Run: headless pygame with SDL's dummy video driver; simulated clock (each Clock.tick advances the game by its frame time, no real sleeping); random seed 0; keys injected as events and as key.get_pressed() state; mouse plan: one left click at the window centre at the start of phase 2, then a move to the lower-right quarter at the start of phase 3.
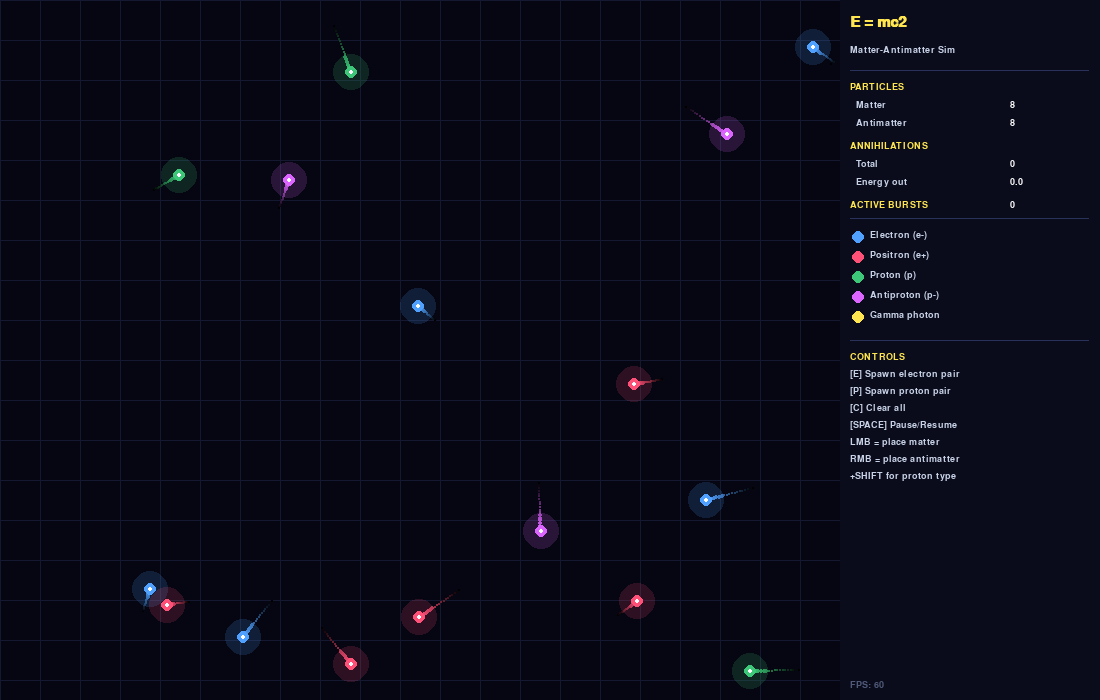
Frame 1 of 4 · flips 1–60 · no input
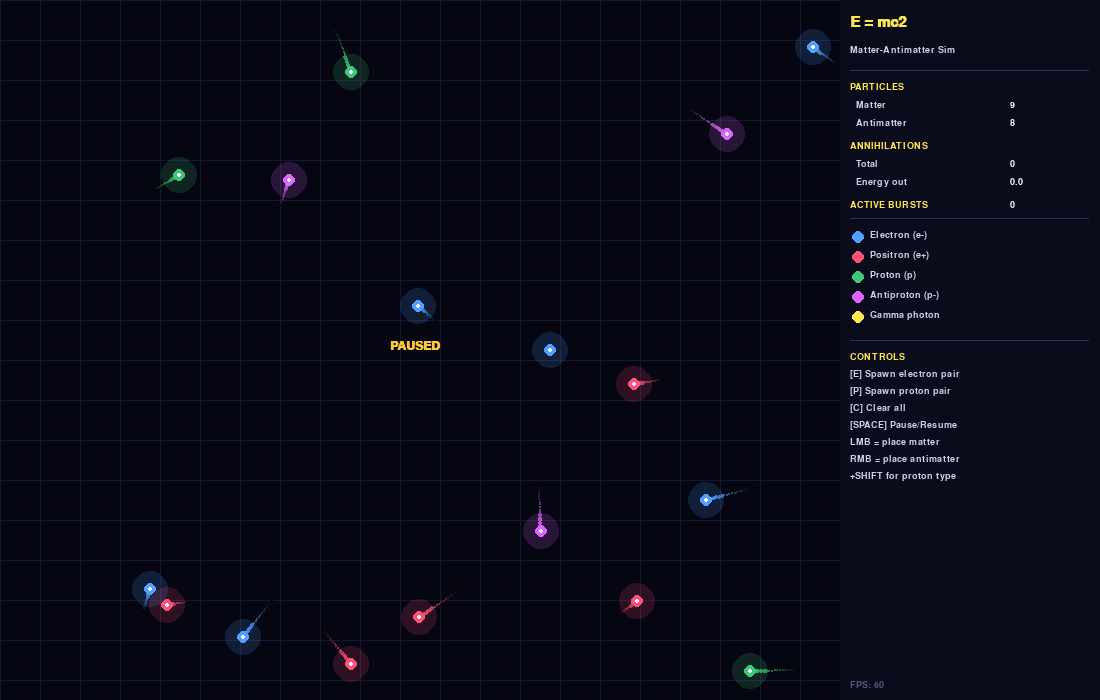
Frame 2 of 4 · flips 61–180 · clicked the window centre · tapped SPACE, RETURN · held RIGHT (→), D
Frame 3 of 4 · flips 181–300 · moved the mouse to the lower-right quarter · held DOWN (↓), S · screen unchanged from frame 2, image omitted
Frame 4 of 4 · flips 301–420 · held LEFT (←), A, UP (↑), W · screen unchanged from frame 3, image omitted

The pygame program that drew these frames:

import pygame
import random
import math
import sys

WIDTH, HEIGHT = 1100, 700
FPS = 60
PARTICLE_MASS = 1.0
ANNIHILATION_RADIUS = 14
PARTICLE_RADIUS = 6
ENERGY_LIFETIME = 90
SPAWN_INTERVAL = 90

BG_DARK        = (6, 6, 18)
MATTER_COL     = (80, 160, 255)
ANTIMATTER_COL = (255, 80, 120)
ENERGY_COL     = (255, 230, 80)
PROTON_COL     = (60, 200, 120)
ANTIPROTON_COL = (220, 100, 255)
TEXT_COL       = (200, 210, 230)
GRID_COL       = (20, 24, 48)

class Particle:
    def __init__(self, x, y, vx, vy, is_anti, ptype="electron"):
        self.x, self.y = float(x), float(y)
        self.vx, self.vy = float(vx), float(vy)
        self.is_anti = is_anti
        self.ptype = ptype
        self.mass = PARTICLE_MASS
        self.alive = True
        self.radius = PARTICLE_RADIUS
        self.trail = []
        self.trail_max = 18

    @property
    def color(self):
        if self.ptype == "proton":
            return ANTIPROTON_COL if self.is_anti else PROTON_COL
        return ANTIMATTER_COL if self.is_anti else MATTER_COL

    def kinetic_energy(self):
        speed = math.sqrt(self.vx**2 + self.vy**2)
        c_norm = 5.0
        beta = min(speed / c_norm, 0.999)
        gamma = 1.0 / math.sqrt(1 - beta**2)
        return (gamma - 1) * self.mass * c_norm**2

    def rest_energy(self):
        return self.mass * 25.0

    def update(self, bounds):
        self.trail.append((int(self.x), int(self.y)))
        if len(self.trail) > self.trail_max:
            self.trail.pop(0)
        self.x += self.vx
        self.y += self.vy
        if self.x - self.radius < 0:
            self.x = self.radius; self.vx *= -1
        if self.x + self.radius > bounds[0]:
            self.x = bounds[0] - self.radius; self.vx *= -1
        if self.y - self.radius < 0:
            self.y = self.radius; self.vy *= -1
        if self.y + self.radius > bounds[1]:
            self.y = bounds[1] - self.radius; self.vy *= -1

    def draw(self, surf):
        for i, (tx, ty) in enumerate(self.trail):
            r = max(1, int(self.radius * 0.5 * i / self.trail_max))
            col = tuple(int(c * (i / self.trail_max)) for c in self.color)
            pygame.draw.circle(surf, col, (tx, ty), r)
        glow = pygame.Surface((self.radius*6, self.radius*6), pygame.SRCALPHA)
        pygame.draw.circle(glow, (*self.color, 40), (self.radius*3, self.radius*3), self.radius*3)
        surf.blit(glow, (int(self.x)-self.radius*3, int(self.y)-self.radius*3))
        pygame.draw.circle(surf, self.color, (int(self.x), int(self.y)), self.radius)
        pygame.draw.circle(surf, (255,255,255), (int(self.x), int(self.y)), max(2, self.radius//3))


class EnergyBurst:
    def __init__(self, x, y, energy, num_photons=8):
        self.x, self.y = x, y
        self.energy = energy
        self.life = ENERGY_LIFETIME
        self.max_life = ENERGY_LIFETIME
        self.photons = []
        for i in range(num_photons):
            angle = (2 * math.pi * i / num_photons) + random.uniform(-0.2, 0.2)
            speed = random.uniform(2.5, 5.0)
            self.photons.append([x, y, math.cos(angle)*speed, math.sin(angle)*speed])

    def update(self):
        self.life -= 1
        for p in self.photons:
            p[0] += p[2]; p[1] += p[3]
            p[2] *= 0.97; p[3] *= 0.97

    def draw(self, surf, font):
        if self.life <= 0:
            return
        t = self.life / self.max_life
        alpha = int(255 * t)
        radius = int(50 * (1 - t) + 5)
        ring = pygame.Surface((radius*2+4, radius*2+4), pygame.SRCALPHA)
        pygame.draw.circle(ring, (*ENERGY_COL, alpha//2), (radius+2, radius+2), radius, 2)
        surf.blit(ring, (int(self.x)-radius-2, int(self.y)-radius-2))
        for p in self.photons:
            ray = pygame.Surface((6, 6), pygame.SRCALPHA)
            pygame.draw.circle(ray, (*ENERGY_COL, alpha), (3, 3), 3)
            surf.blit(ray, (int(p[0])-3, int(p[1])-3))
        if t > 0.4:
            surf.blit(font.render(f"E={self.energy:.1f}", True, ENERGY_COL),
                      (int(self.x)-20, int(self.y)-20))

    @property
    def alive(self):
        return self.life > 0


def elastic_collision(p1, p2):
    dx = p2.x - p1.x; dy = p2.y - p1.y
    dist = math.sqrt(dx**2 + dy**2)
    if dist == 0: return
    nx, ny = dx/dist, dy/dist
    dot = (p1.vx-p2.vx)*nx + (p1.vy-p2.vy)*ny
    if dot <= 0: return
    p1.vx -= dot*nx; p1.vy -= dot*ny
    p2.vx += dot*nx; p2.vy += dot*ny


def main():
    pygame.init()
    screen = pygame.display.set_mode((WIDTH, HEIGHT))
    pygame.display.set_caption("Matter-Antimatter Simulation | E = mc2")
    clock = pygame.time.Clock()
    font = pygame.font.SysFont("Courier New", 14)
    font_lg = pygame.font.SysFont("Courier New", 18, bold=True)
    font_title = pygame.font.SysFont("Courier New", 22, bold=True)

    particles = []
    bursts = []
    total_annihilations = 0
    total_energy_released = 0.0
    frame = 0
    paused = False
    SIM_W, SIM_H = WIDTH - 260, HEIGHT

    def spawn_pair(ptype="electron"):
        speed = random.uniform(1.0, 3.0)
        for is_anti in [False, True]:
            x = random.randint(30, SIM_W-30)
            y = random.randint(30, SIM_H-30)
            a = random.uniform(0, 2*math.pi)
            particles.append(Particle(x, y, math.cos(a)*speed, math.sin(a)*speed, is_anti, ptype))

    for _ in range(5): spawn_pair("electron")
    for _ in range(3): spawn_pair("proton")

    grid = pygame.Surface((SIM_W, SIM_H))
    grid.fill(BG_DARK)
    for gx in range(0, SIM_W, 40):
        pygame.draw.line(grid, GRID_COL, (gx, 0), (gx, SIM_H))
    for gy in range(0, SIM_H, 40):
        pygame.draw.line(grid, GRID_COL, (0, gy), (SIM_W, gy))

    while True:
        clock.tick(FPS)

        for event in pygame.event.get():
            if event.type == pygame.QUIT:
                pygame.quit(); sys.exit()
            if event.type == pygame.KEYDOWN:
                if event.key == pygame.K_ESCAPE: pygame.quit(); sys.exit()
                if event.key == pygame.K_SPACE: paused = not paused
                if event.key == pygame.K_e: spawn_pair("electron")
                if event.key == pygame.K_p: spawn_pair("proton")
                if event.key == pygame.K_c: particles.clear(); bursts.clear()
            if event.type == pygame.MOUSEBUTTONDOWN:
                mx, my = pygame.mouse.get_pos()
                if mx < SIM_W:
                    is_anti = event.button == 3
                    ptype = "proton" if pygame.key.get_mods() & pygame.KMOD_SHIFT else "electron"
                    a = random.uniform(0, 2*math.pi)
                    spd = random.uniform(1.5, 2.5)
                    particles.append(Particle(mx, my, math.cos(a)*spd, math.sin(a)*spd, is_anti, ptype))

        if not paused:
            frame += 1
            if frame % SPAWN_INTERVAL == 0 and len(particles) < 60:
                spawn_pair(random.choice(["electron", "proton"]))

            for p in particles:
                p.update((SIM_W, SIM_H))

            alive = [p for p in particles if p.alive]
            for i in range(len(alive)):
                for j in range(i+1, len(alive)):
                    p1, p2 = alive[i], alive[j]
                    dx = p1.x - p2.x; dy = p1.y - p2.y
                    dist = math.sqrt(dx**2 + dy**2)
                    if dist < ANNIHILATION_RADIUS:
                        if p1.is_anti != p2.is_anti and p1.ptype == p2.ptype:
                            energy = (p1.rest_energy() + p2.rest_energy() +
                                      p1.kinetic_energy() + p2.kinetic_energy())
                            bursts.append(EnergyBurst((p1.x+p2.x)/2, (p1.y+p2.y)/2, energy))
                            p1.alive = False; p2.alive = False
                            total_annihilations += 1
                            total_energy_released += energy
                        elif p1.is_anti == p2.is_anti and dist < ANNIHILATION_RADIUS * 0.8:
                            elastic_collision(p1, p2)
                            if dist > 0:
                                overlap = ANNIHILATION_RADIUS * 0.8 - dist
                                nx, ny = dx/dist, dy/dist
                                p1.x += nx*overlap*0.5; p1.y += ny*overlap*0.5
                                p2.x -= nx*overlap*0.5; p2.y -= ny*overlap*0.5

            particles = [p for p in particles if p.alive]
            for b in bursts: b.update()
            bursts = [b for b in bursts if b.alive]

        # Draw simulation
        screen.blit(grid, (0, 0))
        pygame.draw.line(screen, (40,50,90), (SIM_W, 0), (SIM_W, HEIGHT), 2)
        for b in bursts: b.draw(screen, font)
        for p in particles: p.draw(screen)

        # Side panel
        px = SIM_W + 10
        pygame.draw.rect(screen, (10,12,28), (SIM_W, 0, 260, HEIGHT))
        y = 15
        screen.blit(font_title.render("E = mc2", True, ENERGY_COL), (px, y)); y += 30
        screen.blit(font.render("Matter-Antimatter Sim", True, TEXT_COL), (px, y)); y += 25
        pygame.draw.line(screen, (40,50,90), (px, y), (px+238, y)); y += 12

        matter = sum(1 for p in particles if not p.is_anti)
        anti   = sum(1 for p in particles if p.is_anti)
        for lbl, val in [("PARTICLES",""), ("  Matter", str(matter)), ("  Antimatter", str(anti)),
                         ("",""), ("ANNIHILATIONS",""), ("  Total", str(total_annihilations)),
                         ("  Energy out", f"{total_energy_released:.1f}"), ("",""),
                         ("ACTIVE BURSTS", str(len(bursts)))]:
            if lbl == "" and val == "": y += 5; continue
            col = ENERGY_COL if lbl in ("PARTICLES","ANNIHILATIONS","ACTIVE BURSTS") else TEXT_COL
            screen.blit(font.render(lbl, True, col), (px, y))
            if val: screen.blit(font.render(val, True, (255,255,255)), (px+160, y))
            y += 18

        pygame.draw.line(screen, (40,50,90), (px, y), (px+238, y)); y += 12
        for col, lbl in [(MATTER_COL,"Electron (e-)"), (ANTIMATTER_COL,"Positron (e+)"),
                         (PROTON_COL,"Proton (p)"), (ANTIPROTON_COL,"Antiproton (p-)"),
                         (ENERGY_COL,"Gamma photon")]:
            pygame.draw.circle(screen, col, (px+8, y+7), 6)
            screen.blit(font.render(lbl, True, TEXT_COL), (px+20, y)); y += 20

        y += 10
        pygame.draw.line(screen, (40,50,90), (px, y), (px+238, y)); y += 12
        for txt, col in [("CONTROLS", ENERGY_COL), ("[E] Spawn electron pair", TEXT_COL),
                         ("[P] Spawn proton pair", TEXT_COL), ("[C] Clear all", TEXT_COL),
                         ("[SPACE] Pause/Resume", TEXT_COL), ("LMB = place matter", TEXT_COL),
                         ("RMB = place antimatter", TEXT_COL), ("+SHIFT for proton type", TEXT_COL)]:
            screen.blit(font.render(txt, True, col), (px, y)); y += 17

        if paused:
            screen.blit(font_lg.render("PAUSED", True, (255,200,60)), (SIM_W//2-30, HEIGHT//2-10))

        screen.blit(font.render(f"FPS: {int(clock.get_fps())}", True, (80,90,120)), (px, HEIGHT-20))
        pygame.display.flip()

if __name__ == "__main__":
    main()
